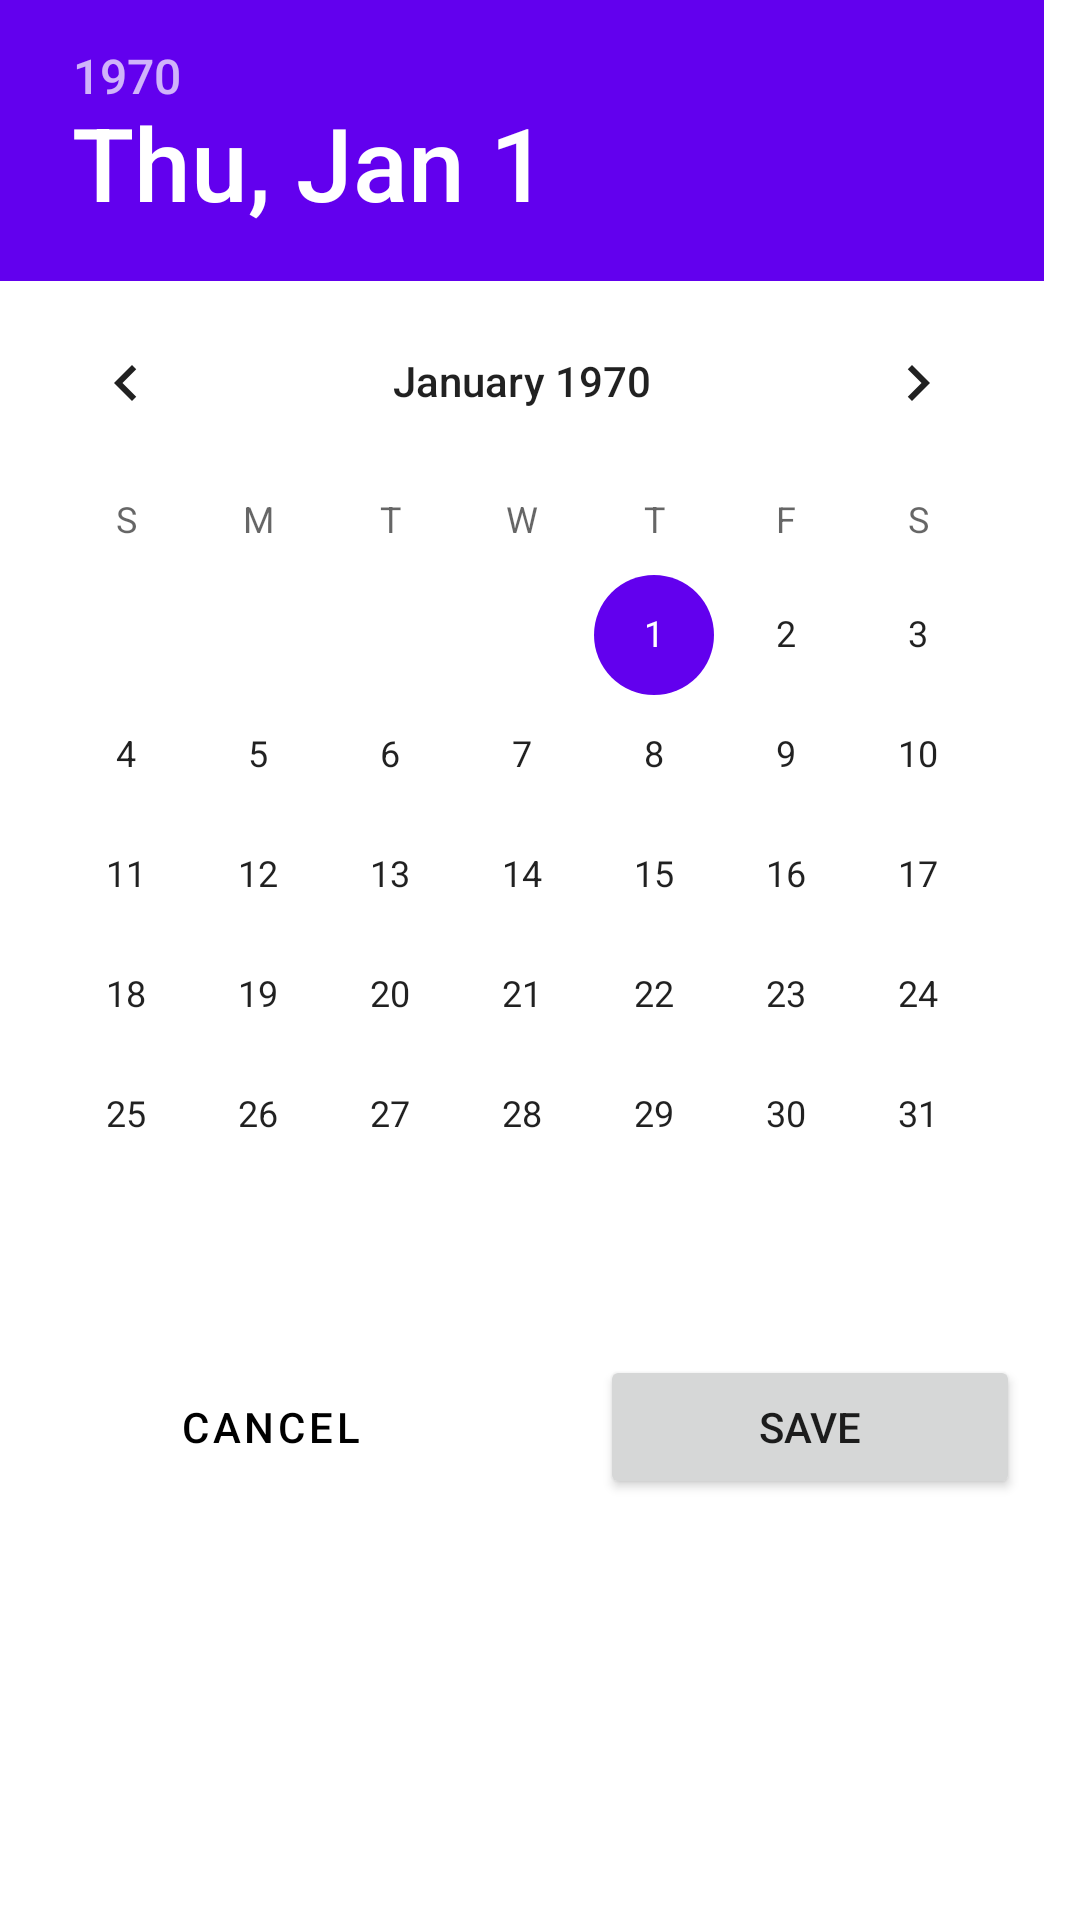

Layout XML and referenced resources for this Android screen:
<!-- AndroidManifest.xml: application theme Theme.Reminders -->
<!-- res/layout/fragment_date_picker.xml -->
<?xml version="1.0" encoding="utf-8"?>
<LinearLayout
    xmlns:android="http://schemas.android.com/apk/res/android"
    xmlns:tools="http://schemas.android.com/tools"
    android:layout_width="wrap_content"
    android:layout_height="wrap_content"
    android:orientation="vertical"
    tools:context=".reminders.ReminderDatePickerDialogFragment">


    <DatePicker
        android:id="@+id/calendarView"
        android:layout_width="wrap_content"
        android:layout_height="wrap_content"
        android:minDate="1/1/2021" />

    <LinearLayout
        android:layout_width="match_parent"
        android:layout_height="wrap_content"
        android:orientation="horizontal">

        <Button
            android:id="@+id/cancel_button"
            android:layout_width="wrap_content"
            android:layout_height="wrap_content"
            android:text="@string/cancel_button"
            android:width="0dp"
            android:layout_weight="0.5"
            android:layout_margin="20dp"
            style="?android:attr/buttonBarButtonStyle"/>

        <Button
            android:id="@+id/confirm_date_button"
            android:layout_width="wrap_content"
            android:width="0dp"
            android:layout_weight="0.5"
            android:layout_margin="20dp"
            android:layout_height="wrap_content"
            android:text="@string/save_changes"
             />

    </LinearLayout>

</LinearLayout>
<!-- resources referenced by this layout -->
<resources>
  <string name="cancel_button">Cancel</string>
  <string name="save_changes">SAVE</string>
  <style name="Theme.Reminders" parent="Theme.MaterialComponents.DayNight.DarkActionBar">
          
          <item name="colorPrimary">@color/black</item>
          <item name="colorPrimaryVariant">@color/black</item>
          <item name="colorOnPrimary">@color/white</item>
          
          <item name="colorSecondary">@color/purple_500</item>
          <item name="colorSecondaryVariant">@color/purple_700</item>
          <item name="colorOnSecondary">@color/black</item>
          
          <item name="android:statusBarColor" tools:targetApi="l">?attr/colorPrimaryVariant</item>
          
      </style>
  <color name="black">#FF000000</color>
  <color name="white">#FFFFFF</color>
  <color name="purple_500">#FF6200EE</color>
  <color name="purple_700">#FF3700B3</color>
</resources>
